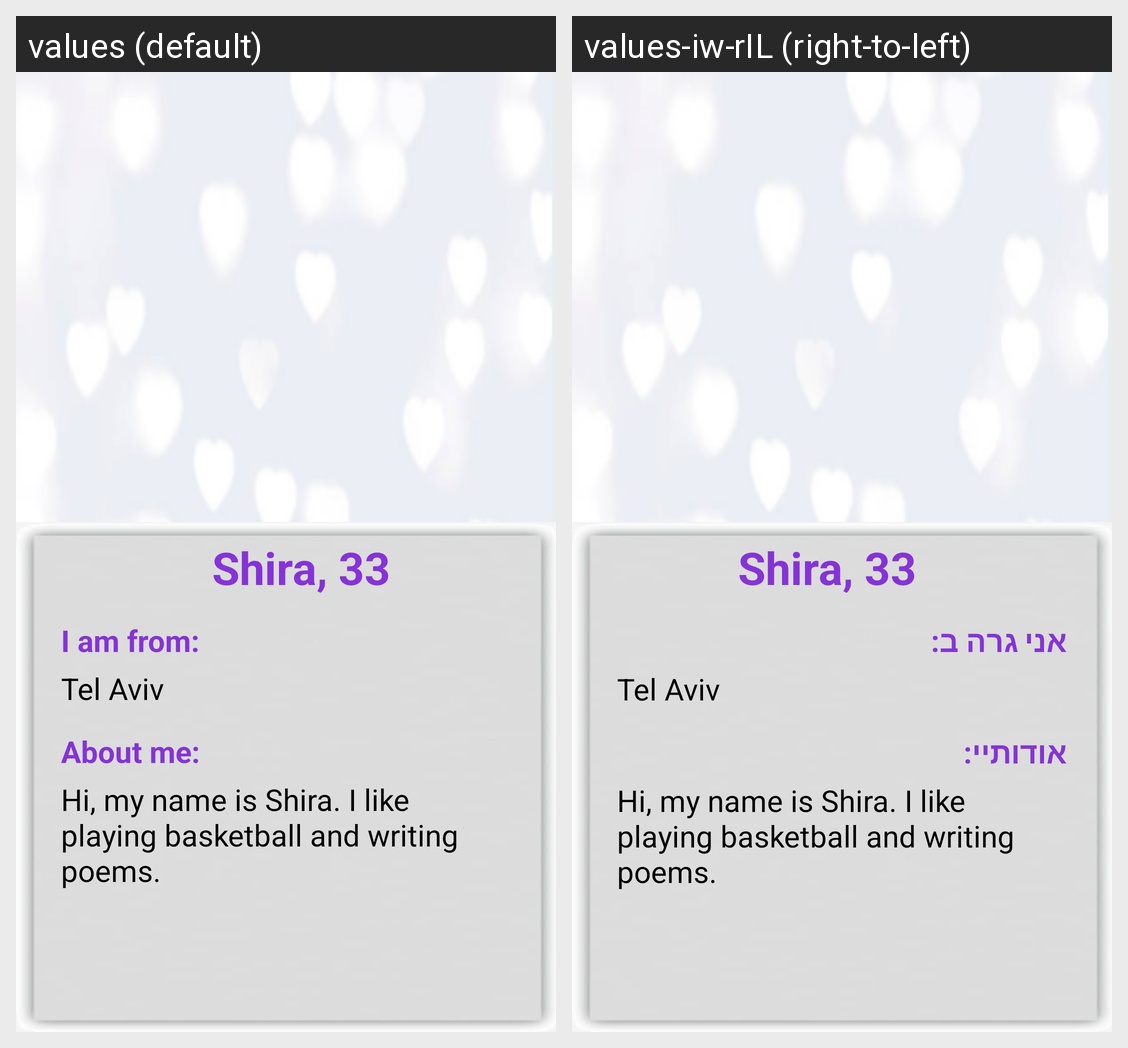

Strings drawn on this Android screen and how each of the app's shown locales translates them:
Android screen res/layout/profile_page.xml rendered under 2 locales, left to right: values (default), values-iw-rIL (right-to-left). Device: Nexus 5 (rendered at 1080×1920; each locale shown at half size, 540×960, under a caption strip naming it); theme Theme.DatingAppMine.
Strings drawn on this screen, with the default value and each locale's value (text and hints the layout hard-codes, and strings that could not be matched under every locale, appear in the picture but are not listed):

Im_from
  values: I am from:
  values-iw-rIL: אני גרה ב:

About_me
  values: About me:
  values-iw-rIL: אודותיי:
